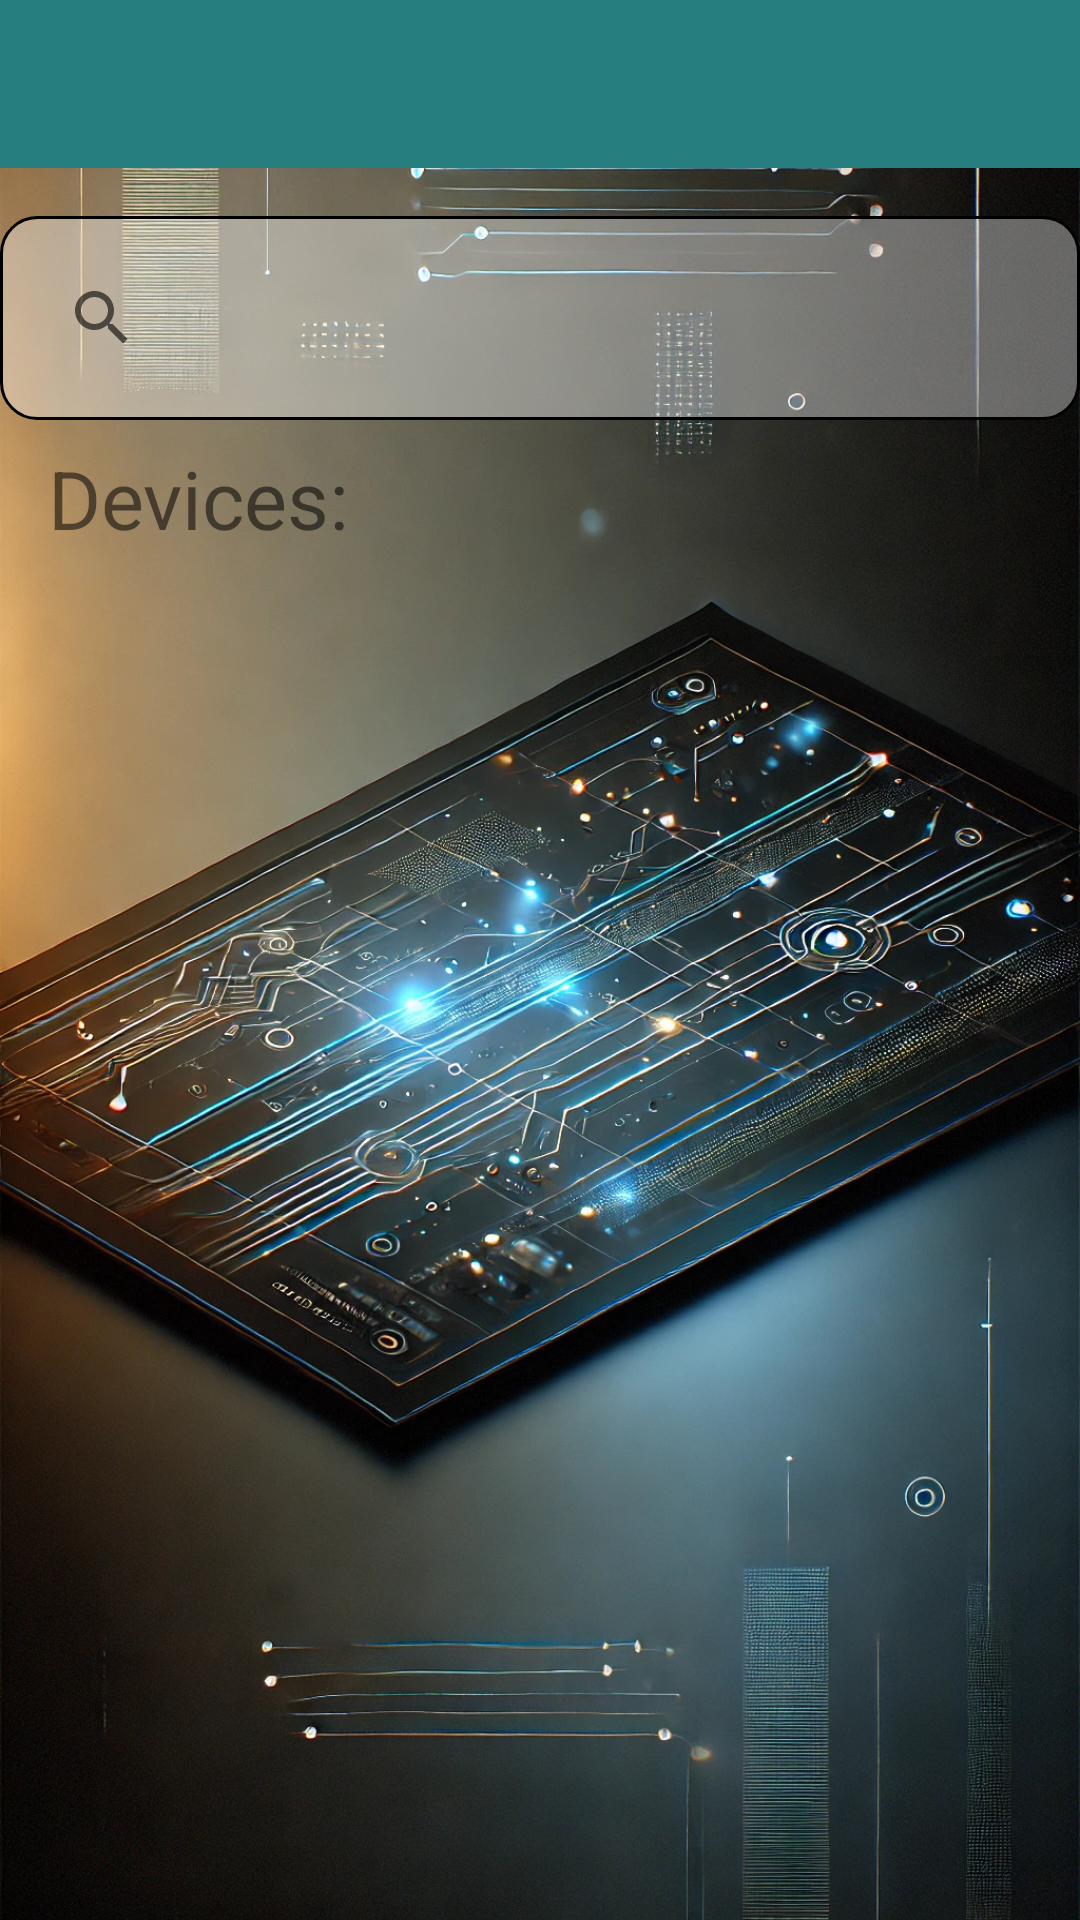

Layout XML and referenced resources for this Android screen:
<!-- AndroidManifest.xml: application theme Theme.BLEDemo -->
<!-- res/layout/activity_scan.xml -->
<?xml version="1.0" encoding="utf-8"?>
<layout xmlns:android="http://schemas.android.com/apk/res/android"
    xmlns:app="http://schemas.android.com/apk/res-auto"
    xmlns:tools="http://schemas.android.com/tools">

    <data />

    <androidx.constraintlayout.widget.ConstraintLayout
        android:id="@+id/layout1"
        android:layout_width="match_parent"
        android:layout_height="match_parent"
        android:visibility="visible"
        tools:context="com.merge.awadh.activity.scan.ScanActivity"
        android:background="@drawable/home_bg">

        <androidx.appcompat.widget.Toolbar
            android:id="@+id/toolbar"
            android:layout_width="match_parent"
            android:layout_height="wrap_content"
            android:background="@color/st_dark_blue"
            app:layout_constraintTop_toTopOf="parent"
            android:theme="@style/Theme.ActionBar" />

        












        <androidx.appcompat.widget.SearchView
            android:id="@+id/searchBar"
            android:layout_width="match_parent"
            android:layout_height="wrap_content"
            android:layout_marginTop="16dp"
            android:queryHint="Search devices"
            android:iconifiedByDefault="false"
            style="@style/SearchViewTheme"
            android:layout_marginBottom="30dp"
            android:background="?attr/colorOnBackground"
            app:layout_constraintTop_toBottomOf="@+id/toolbar"/>

        <TextView
            android:id="@+id/devicesdetail"
            android:layout_width="wrap_content"
            android:layout_height="wrap_content"
            android:text="Devices:"
            android:textSize="27sp"
            android:layout_marginStart="16dp"
            android:layout_marginTop="8dp"
            app:layout_constraintStart_toStartOf="parent"
            app:layout_constraintTop_toBottomOf="@+id/searchBar" />

        <androidx.recyclerview.widget.RecyclerView
            android:id="@+id/scanResultsRecyclerView"
            android:layout_width="match_parent"
            android:layout_height="0dp"
            app:layout_constraintTop_toBottomOf="@+id/devicesdetail"
            app:layout_constraintBottom_toBottomOf="parent"
            app:layout_constraintStart_toStartOf="parent"
            app:layout_constraintEnd_toEndOf="parent"
            tools:listitem="@layout/row_scan_result" />

        <TextView
            android:id="@+id/deviceNotFound"
            android:layout_width="wrap_content"
            android:layout_height="wrap_content"
            android:layout_gravity="center"
            android:text="Device not found"
            android:textColor="@android:color/holo_red_dark"
            android:textSize="18sp"
            android:visibility="gone"
            app:layout_constraintTop_toBottomOf="@+id/devicesdetail"
            app:layout_constraintBottom_toBottomOf="parent"
            app:layout_constraintStart_toStartOf="parent"
            app:layout_constraintEnd_toEndOf="parent"/>


    </androidx.constraintlayout.widget.ConstraintLayout>
</layout>
<!-- res/layout/row_scan_result.xml (included above) -->
<?xml version="1.0" encoding="utf-8"?>
<layout xmlns:android="http://schemas.android.com/apk/res/android"
    xmlns:app="http://schemas.android.com/apk/res-auto"
    xmlns:tools="http://schemas.android.com/tools">

    <data />

    <androidx.constraintlayout.widget.ConstraintLayout
        android:layout_width="match_parent"
        android:layout_height="wrap_content"
        android:paddingVertical="8dp"
        android:paddingEnd="8dp"
        android:background="?attr/colorOnBackground"
        tools:ignore="RtlSymmetry">

        <ImageView
            android:id="@+id/bluetoothIcon"
            android:layout_width="50dp"
            android:layout_height="50dp"
            android:src="@drawable/touch"
            app:layout_constraintStart_toStartOf="parent"
            app:layout_constraintTop_toTopOf="parent"
            app:layout_constraintBottom_toBottomOf="parent"
            android:contentDescription="@string/bluetooth_icon" />

        <TextView
            android:id="@+id/deviceName"
            android:layout_width="wrap_content"
            android:layout_height="wrap_content"
            android:textSize="18sp"
            android:textStyle="bold"
            app:layout_constraintTop_toTopOf="parent"
            app:layout_constraintStart_toEndOf="@id/bluetoothIcon"
            tools:text="Device Name" />

        <TextView
            android:id="@+id/macAddress"
            android:layout_width="wrap_content"
            android:layout_height="wrap_content"
            android:textSize="14sp"
            app:layout_constraintTop_toBottomOf="@id/deviceName"
            app:layout_constraintStart_toEndOf="@id/bluetoothIcon"
            tools:text="XX:XX:XX:XX:XX" />

        <TextView
            android:id="@+id/signal_strength"
            android:layout_width="wrap_content"
            android:layout_height="wrap_content"
            android:minWidth="65dp"
            android:textSize="14sp"
            app:layout_constraintTop_toBottomOf="@+id/macAddress"
            app:layout_constraintStart_toEndOf="@+id/bluetoothIcon"
            tools:text="-100 dBm" />




















    </androidx.constraintlayout.widget.ConstraintLayout>
</layout>
<!-- resources referenced by this layout -->
<resources>
  <color name="st_dark_blue">#277E7E</color>
  <!-- drawable home_bg: webp bitmap (drawable, 454314 bytes) -->
  <string name="bluetooth_icon">Bluetooth Icon</string>
  <string name="connect">Connect</string>
  <string name="dark_theme">Dark Theme</string>
  <style name="SearchViewTheme" parent="Widget.AppCompat.SearchView">
          <item name="queryHint">Search devices</item>
          <item name="android:textColorHint">@color/black</item>
      </style>
  <style name="Theme.ActionBar" parent="ThemeOverlay.AppCompat.Dark.ActionBar">
          <item name="android:textColor">@color/black</item>
          <item name="android:windowDisablePreview">true</item>
          <item name="overlapAnchor">false</item>
  
      </style>
  <style name="Theme.BLEDemo" parent="Theme.MaterialComponents.DayNight.NoActionBar">
          
          <item name="colorPrimary">@color/st_dark_blue</item>
          <item name="colorPrimaryVariant">@color/st_light_blue</item>
          <item name="colorOnPrimary">@color/white</item>
          <item name="colorOnBackground">@drawable/find_shape</item>
          
          <item name="colorSecondary">@color/teal_200</item>
          <item name="colorSecondaryVariant">@color/teal_700</item>
          <item name="colorOnSecondary">@color/black</item>
          
          <item name="android:statusBarColor" tools:targetApi="l">?attr/colorPrimaryVariant</item>
          
      </style>
  <color name="black">#FF000000</color>
  <color name="st_light_blue">#9AC5F1</color>
  <color name="white">#FFFFFFFF</color>
  <!-- drawable find_shape (drawable) -->
  <shape xmlns:android="http://schemas.android.com/apk/res/android">
      <solid android:color="#60FFFFFF" />
      <corners android:radius="12dp" />
      <padding android:left="10dp" android:top="10dp" android:right="10dp" android:bottom="10dp"/>
      <stroke android:width="1dp" android:color="#000000"/>
  </shape>
  <color name="teal_200">#FF03DAC5</color>
  <color name="teal_700">#FF018786</color>
</resources>
